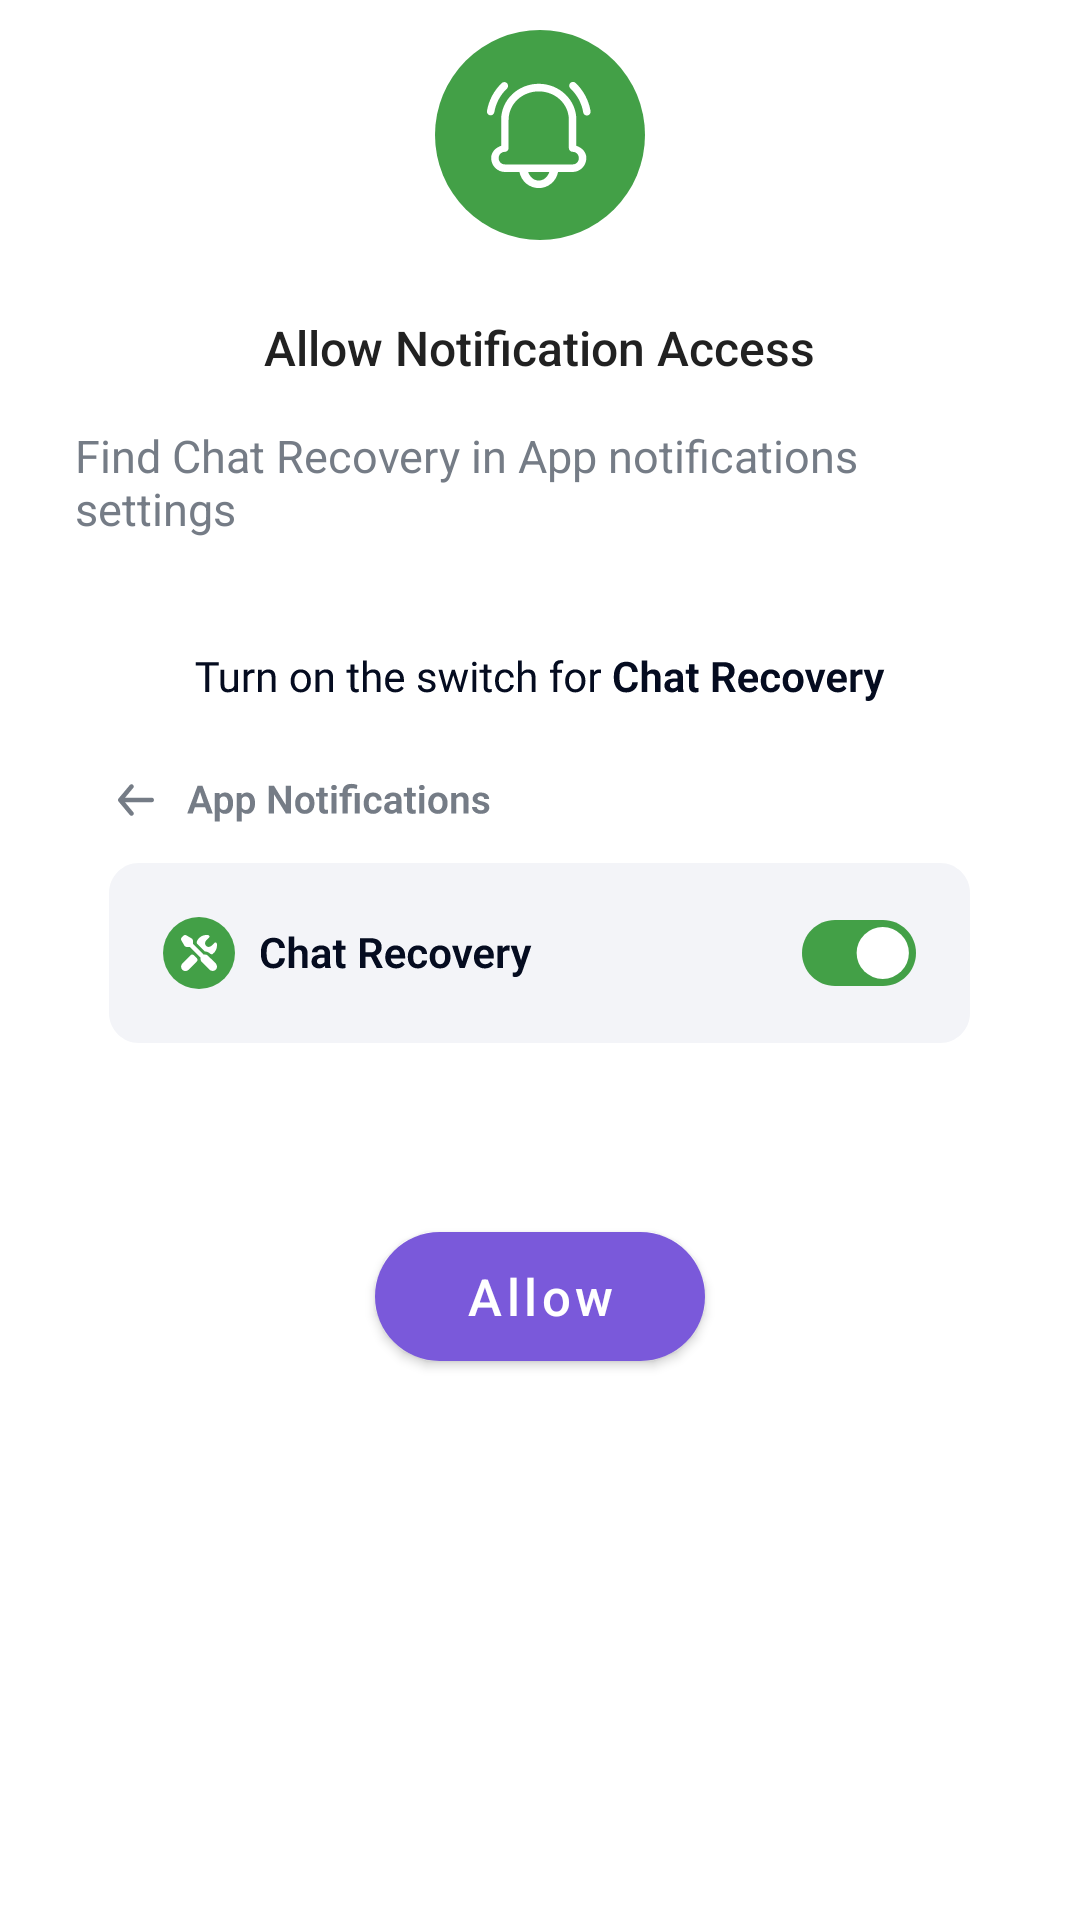

The Android layout XML behind this screen, and the referenced resources:
<!-- AndroidManifest.xml: application theme Theme.ChatRecovery -->
<!-- res/layout/dialog_permission_notification.xml -->
<?xml version="1.0" encoding="utf-8"?>
<RelativeLayout xmlns:android="http://schemas.android.com/apk/res/android"
    xmlns:app="http://schemas.android.com/apk/res-auto"
    android:layout_width="match_parent"
    android:layout_height="wrap_content"
    android:layout_gravity="center"
    android:paddingStart="20dp"
    android:paddingEnd="20dp">

    <LinearLayout
        android:layout_width="match_parent"
        android:layout_height="10dp"
        android:layout_marginTop="40dp"
        android:background="@drawable/bg_dialog_red_header" />

    <LinearLayout
        android:layout_width="match_parent"
        android:layout_height="wrap_content"
        android:layout_marginTop="45dp"
        android:background="@drawable/bg_dialog_body"
        android:orientation="vertical">


        <TextView
            android:layout_width="wrap_content"
            android:layout_height="wrap_content"
            android:layout_gravity="center"
            android:layout_marginTop="60dp"
            android:fontFamily="sans-serif-medium"
            android:text="Allow Notification Access"
            android:textColor="@color/textColor"
            android:textSize="16sp" />


        <TextView
            android:layout_width="wrap_content"
            android:layout_height="wrap_content"
            android:layout_gravity="center"
            android:layout_marginTop="10dp"
            android:padding="5dp"
            android:text="Find Chat Recovery in App notifications settings"
            android:textColor="@color/SubTextColor"
            android:textSize="15sp" />


        <ImageView
            android:layout_width="wrap_content"
            android:layout_height="200dp"
            android:layout_gravity="center"
            android:src="@drawable/info_notification" />


        <com.google.android.material.button.MaterialButton
            android:id="@+id/btnAllow"
            android:layout_width="wrap_content"
            android:layout_height="55dp"
            android:layout_gravity="center"
            android:layout_marginTop="20dp"
            android:layout_marginBottom="20dp"
            android:gravity="center"
            android:paddingStart="30dp"
            android:paddingEnd="30dp"
            android:text="Allow"
            android:textAllCaps="false"
            android:textSize="17sp"
            app:cornerRadius="30dp" />


    </LinearLayout>


    <ImageView
        android:layout_width="70dp"
        android:layout_height="70dp"
        android:layout_centerHorizontal="true"
        android:layout_marginTop="10dp"
        android:src="@drawable/ic_permission_notification" />


</RelativeLayout>
<!-- resources referenced by this layout -->
<resources>
  <color name="SubTextColor">#757C86</color>
  <color name="textColor">#212121</color>
  <!-- drawable ic_permission_notification: vector/xml drawable (drawable, 2080 chars, omitted) -->
  <!-- drawable info_notification: vector/xml drawable (drawable, 35806 chars, omitted) -->
  <style name="Theme.ChatRecovery" parent="Theme.MaterialComponents.DayNight.NoActionBar">
          <item name="colorPrimary">@color/colorPrimary</item>
          <item name="colorAccent">@color/colorAccent</item>
          <item name="android:textColor">@color/textColor</item>
          <item name="android:textColorHint">@color/textColorSecondary</item>
          <item name="backgroundColor">@color/backgroundColor</item>
          <item name="android:statusBarColor">@color/backgroundColorSecondary</item>
          <item name="android:windowLightStatusBar">true</item>
      </style>
  <color name="colorPrimary">#7A59DA</color>
  <color name="colorAccent">#7A59DA</color>
  <color name="textColorSecondary">#424242</color>
  <color name="backgroundColor">#FFFFFF</color>
  <color name="backgroundColorSecondary">#F5F5F5</color>
</resources>
